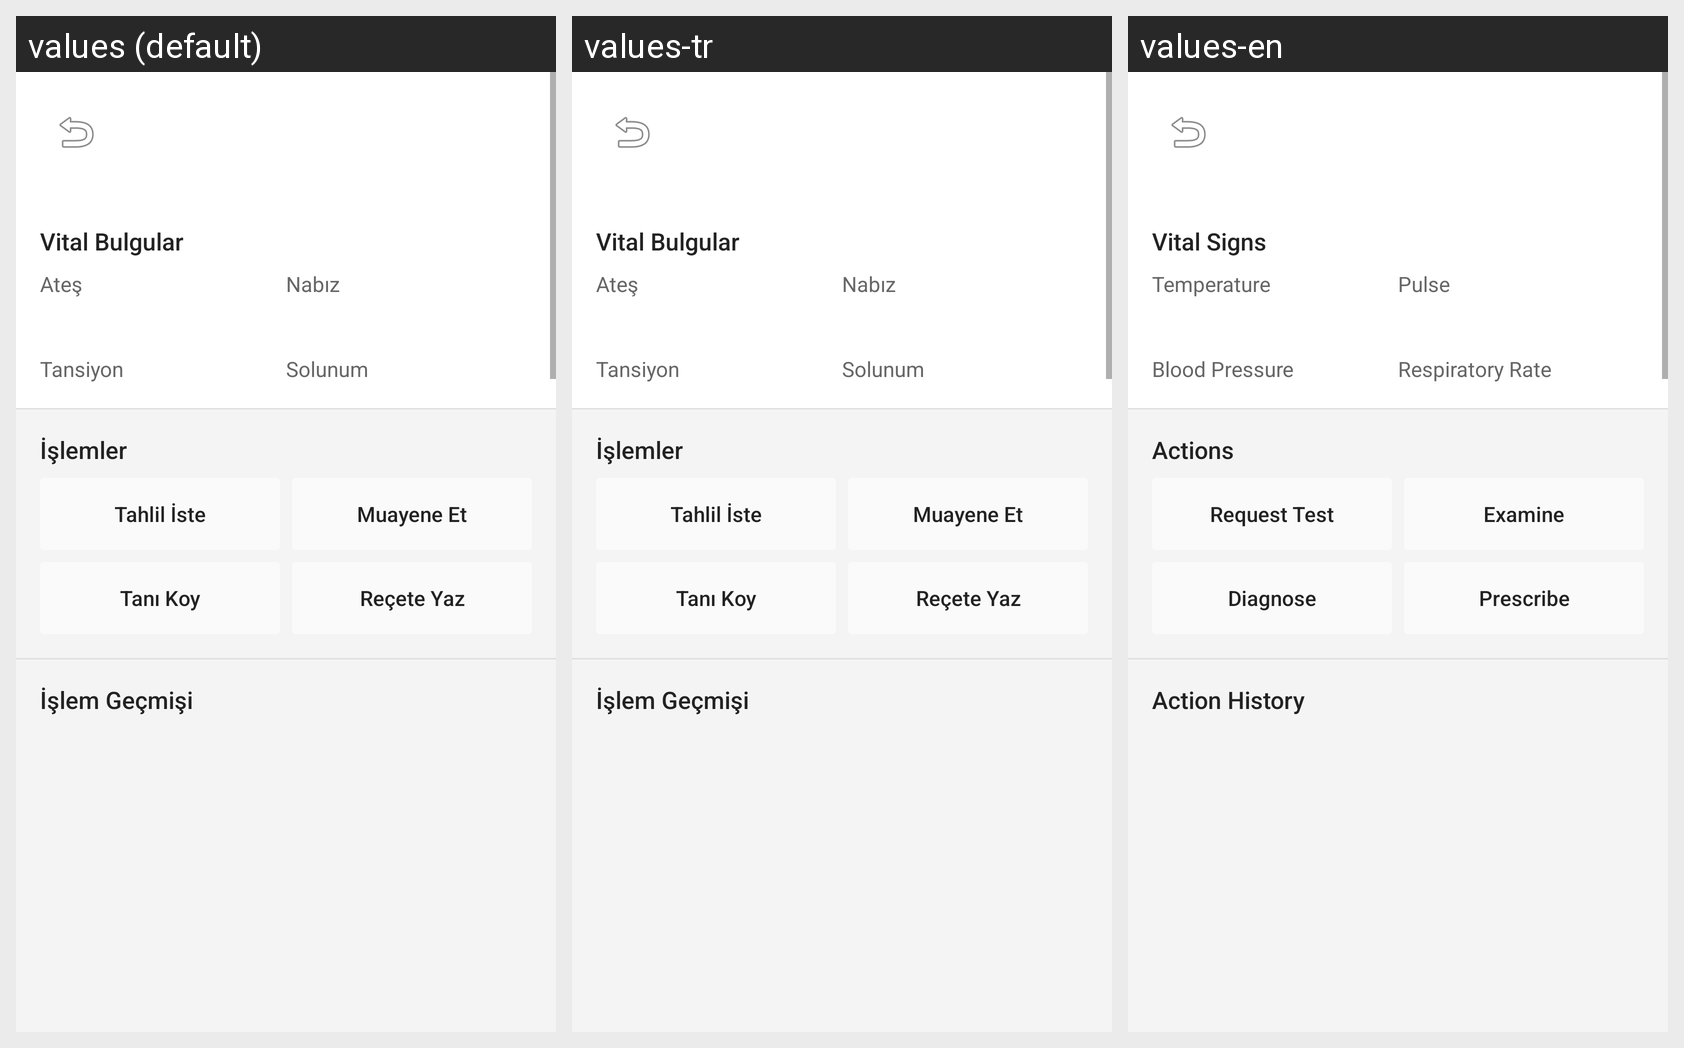

The same Android screen rendered under several of its app's locales, left to right. List the strings drawn on it with the default value and each locale's translation.
Android screen res/layout/activity_case_simulation.xml rendered under 3 locales, left to right: values (default), values-tr, values-en. Device: Nexus 5 (rendered at 1080×1920; each locale shown at half size, 540×960, under a caption strip naming it); theme Theme.CLearn.
Strings drawn on this screen, with the default value and each locale's value (text and hints the layout hard-codes, and strings that could not be matched under every locale, appear in the picture but are not listed):

vital_signs_title
  values: Vital Bulgular
  values-tr: Vital Bulgular
  values-en: Vital Signs

vital_temperature
  values: Ateş
  values-tr: Ateş
  values-en: Temperature

vital_blood_pressure
  values: Tansiyon
  values-tr: Tansiyon
  values-en: Blood Pressure

vital_pulse
  values: Nabız
  values-tr: Nabız
  values-en: Pulse

vital_respiratory
  values: Solunum
  values-tr: Solunum
  values-en: Respiratory Rate

action_panel_title
  values: İşlemler
  values-tr: İşlemler
  values-en: Actions

action_request_test
  values: Tahlil İste
  values-tr: Tahlil İste
  values-en: Request Test

action_examine
  values: Muayene Et
  values-tr: Muayene Et
  values-en: Examine

action_diagnose
  values: Tanı Koy
  values-tr: Tanı Koy
  values-en: Diagnose

action_prescribe
  values: Reçete Yaz
  values-tr: Reçete Yaz
  values-en: Prescribe

simulation_log_title
  values: İşlem Geçmişi
  values-tr: İşlem Geçmişi
  values-en: Action History
